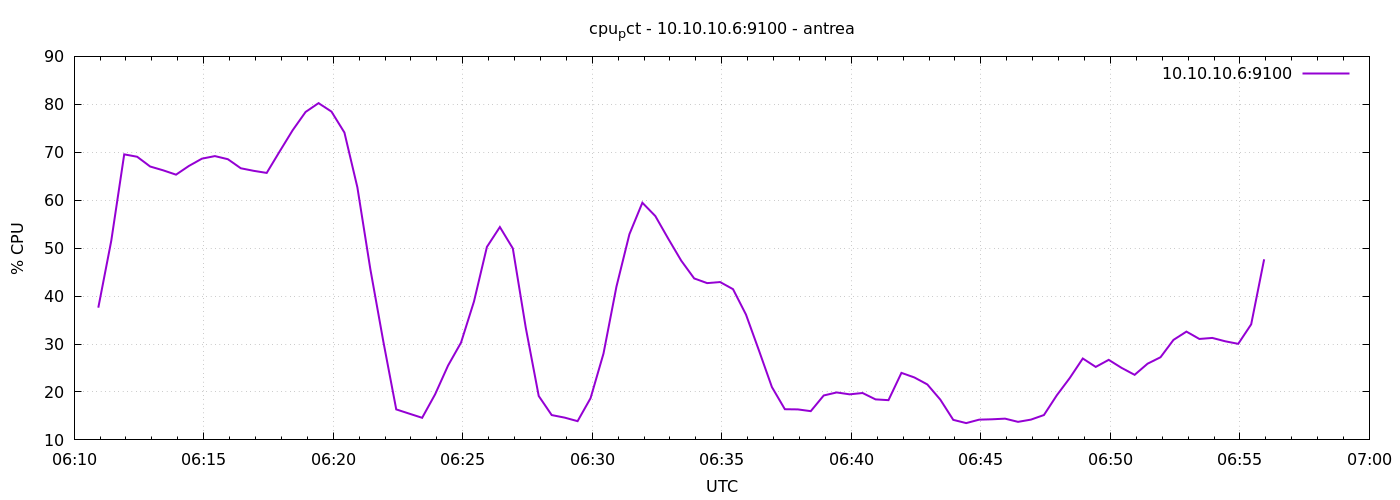

The file beside this chart, header and first rows:
1777011056	37.58095238095156
1777011086	51.53
1777011116	69.56
1777011146	69.06
1777011176	67.03
1777011206	66.24
1777011236	65.33
1777011266	67.16
1777011296	68.67
1777011326	69.2
1777011356	68.55
1777011386	66.66
1777011416	66.12
1777011446	65.69
1777011476	70.17
1777011506	74.58
1777011536	78.4
1777011566	80.25
1777011596	78.48
1777011626	74.11
1777011656	62.68
1777011686	45.62
1777011716	30.58
1777011746	16.36
1777011776	15.48
1777011806	14.61
1777011836	19.5
1777011866	25.51
1777011896	30.29
1777011926	38.86
1777011956	50.26
1777011986	54.4
1777012016	49.94
1777012046	33.4
1777012076	19.16
1777012106	15.18
1777012136	14.65
1777012166	13.91
1777012196	18.7
1777012226	28.01
1777012256	41.98
1777012286	52.9
1777012316	59.47
1777012346	56.7
1777012376	51.96
1777012406	47.39
1777012436	43.68
1777012466	42.7
1777012496	42.93
1777012526	41.44
1777012556	36.14
1777012586	28.66
1777012616	21.02
1777012646	16.4
1777012676	16.36
1777012706	16
1777012736	19.27
1777012766	19.9
1777012796	19.5
1777012826	19.78
1777012856	18.45
... 30 more rows
